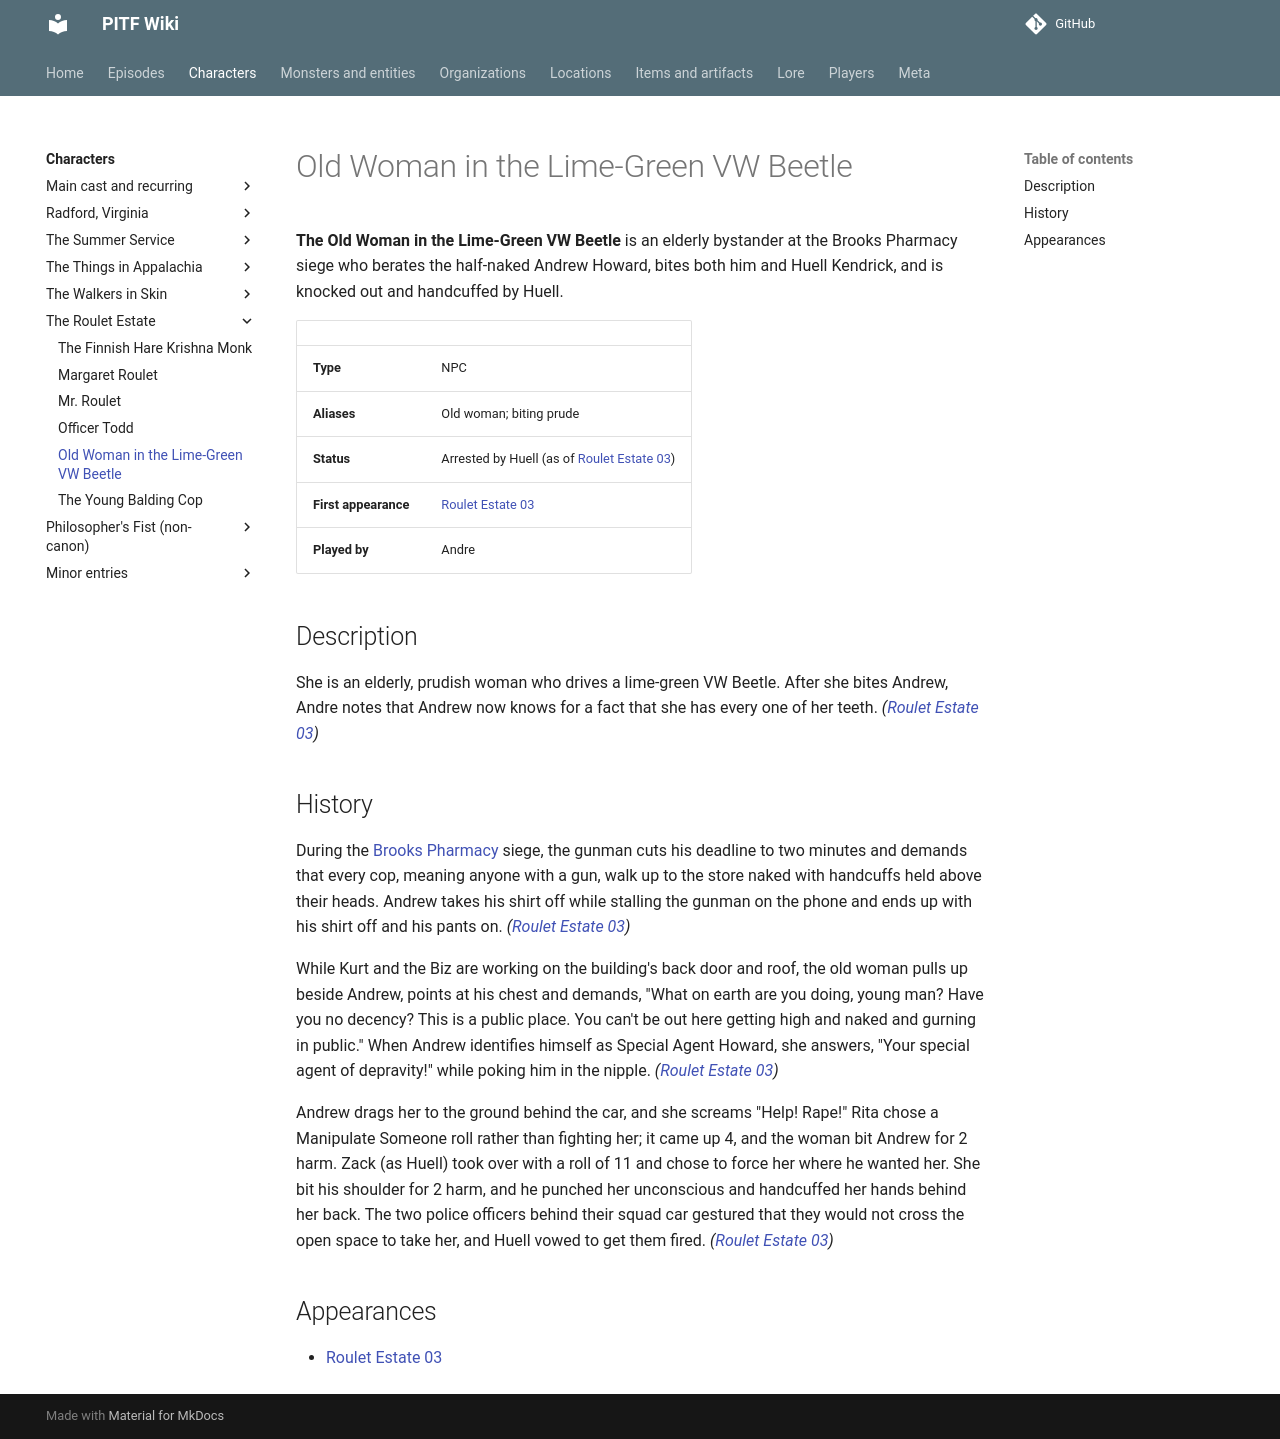

repository: AndreTInfante/pitf-wiki · page: characters/old-woman-in-the-vw-beetle/index.html · generator: mkdocs

# Old Woman in the Lime-Green VW Beetle

**The Old Woman in the Lime-Green VW Beetle** is an elderly bystander at the Brooks Pharmacy siege who berates the half-naked Andrew Howard, bites both him and Huell Kendrick, and is knocked out and handcuffed by Huell.

| | |
|---|---|
| **Type** | NPC |
| **Aliases** | Old woman; biting prude |
| **Status** | Arrested by Huell (as of [Roulet Estate 03](../episodes/roulet-estate/03.md)) |
| **First appearance** | [Roulet Estate 03](../episodes/roulet-estate/03.md) |
| **Played by** | Andre |

## Description

She is an elderly, prudish woman who drives a lime-green VW Beetle. After she bites Andrew, Andre notes that Andrew now knows for a fact that she has every one of her teeth. *([Roulet Estate 03](../episodes/roulet-estate/03.md))*

## History

During the [Brooks Pharmacy](../locations/brooks-pharmacy.md) siege, the gunman cuts his deadline to two minutes and demands that every cop, meaning anyone with a gun, walk up to the store naked with handcuffs held above their heads. Andrew takes his shirt off while stalling the gunman on the phone and ends up with his shirt off and his pants on. *([Roulet Estate 03](../episodes/roulet-estate/03.md))*

While Kurt and the Biz are working on the building's back door and roof, the old woman pulls up beside Andrew, points at his chest and demands, "What on earth are you doing, young man? Have you no decency? This is a public place. You can't be out here getting high and naked and gurning in public." When Andrew identifies himself as Special Agent Howard, she answers, "Your special agent of depravity!" while poking him in the nipple. *([Roulet Estate 03](../episodes/roulet-estate/03.md))*

Andrew drags her to the ground behind the car, and she screams "Help! Rape!" Rita chose a Manipulate Someone roll rather than fighting her; it came up 4, and the woman bit Andrew for 2 harm. Zack (as Huell) took over with a roll of 11 and chose to force her where he wanted her. She bit his shoulder for 2 harm, and he punched her unconscious and handcuffed her hands behind her back. The two police officers behind their squad car gestured that they would not cross the open space to take her, and Huell vowed to get them fired. *([Roulet Estate 03](../episodes/roulet-estate/03.md))*

## Appearances

- [Roulet Estate 03](../episodes/roulet-estate/03.md)
